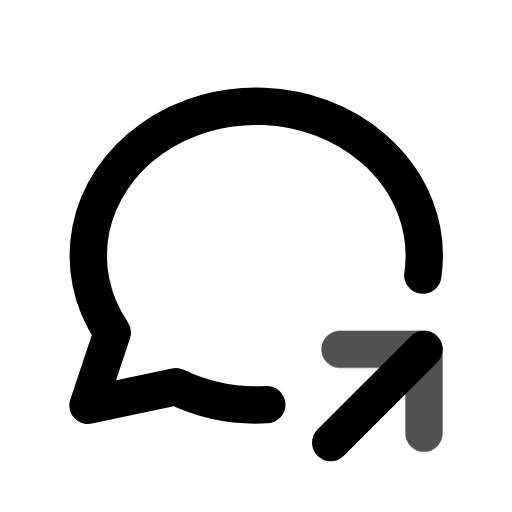
t = 0.00 s
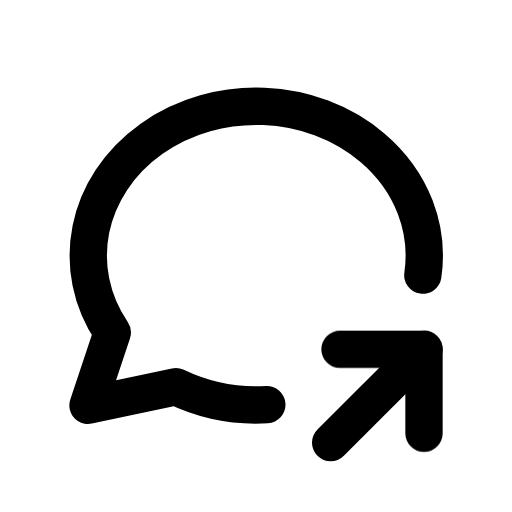
t = 0.80 s
t = 1.09 s: frame unchanged from t = 0.80 s, image omitted
t = 1.74 s: frame unchanged from t = 0.80 s, image omitted
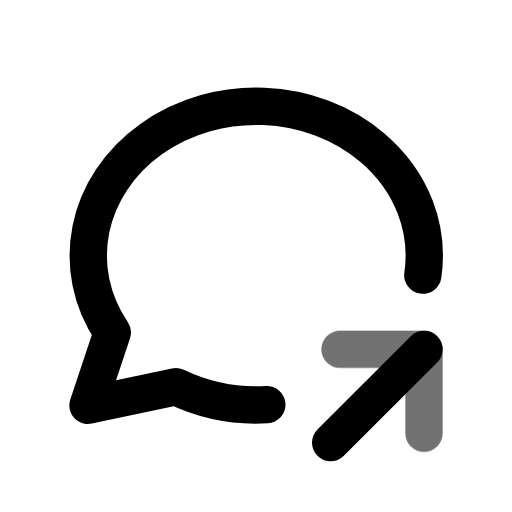
t = 2.26 s
t = 3.05 s: frame unchanged from t = 0.80 s, image omitted

The animated SVG that drew these frames (rendered in a browser with its animation timeline set to each time). Animation: 1 CSS @keyframes rule; one cycle of 3.45 s, repeats indefinitely.

<svg xmlns="http://www.w3.org/2000/svg" width="24" height="24" fill="none" stroke="currentColor" stroke-linecap="round" stroke-linejoin="round" stroke-width="2" viewBox="0 0 24 24">
    <!-- Generated by scripts/icon-expansion/generate.mjs -->
    <!-- Adapted from Tabler Icons 3.34.1.
MIT License

Copyright (c) 2020-2024 Paweł Kuna

Permission is hereby granted, free of charge, to any person obtaining a copy
of this software and associated documentation files (the "Software"), to deal
in the Software without restriction, including without limitation the rights
to use, copy, modify, merge, publish, distribute, sublicense, and/or sell
copies of the Software, and to permit persons to whom the Software is
furnished to do so, subject to the following conditions:

The above copyright notice and this permission notice shall be included in all
copies or substantial portions of the Software.

THE SOFTWARE IS PROVIDED "AS IS", WITHOUT WARRANTY OF ANY KIND, EXPRESS OR
IMPLIED, INCLUDING BUT NOT LIMITED TO THE WARRANTIES OF MERCHANTABILITY,
FITNESS FOR A PARTICULAR PURPOSE AND NONINFRINGEMENT. IN NO EVENT SHALL THE
AUTHORS OR COPYRIGHT HOLDERS BE LIABLE FOR ANY CLAIM, DAMAGES OR OTHER
LIABILITY, WHETHER IN AN ACTION OF CONTRACT, TORT OR OTHERWISE, ARISING FROM,
OUT OF OR IN CONNECTION WITH THE SOFTWARE OR THE USE OR OTHER DEALINGS IN THE
SOFTWARE. -->
    <style>
        @media (prefers-reduced-motion: no-preference) {
            @keyframes ira-exp-pulse { 0%, 100% { opacity: 1; } 22% { opacity: .45; } 40% { opacity: 1; } }
            [data-ira-motion="message-circle-share"] { transform-box: fill-box; transform-origin: center; animation: ira-exp-pulse 2.65s ease-in-out -0.8s infinite; }
        }
    </style>
    <g transform="translate(1.5 1.5) scale(.875)"><path d="M12.58 19.963a9.906 9.906 0 0 1 -4.88 -.963l-4.7 1l1.3 -3.9c-2.324 -3.437 -1.426 -7.872 2.1 -10.374c3.526 -2.501 8.59 -2.296 11.845 .48c2.13 1.817 3.055 4.368 2.692 6.82"/><path d="M16 22l5 -5"/></g>
    <g data-ira-motion="message-circle-share"><g transform="translate(1.5 1.5) scale(.875)"><path d="M21 21.5v-4.5h-4.5"/></g></g>
</svg>
